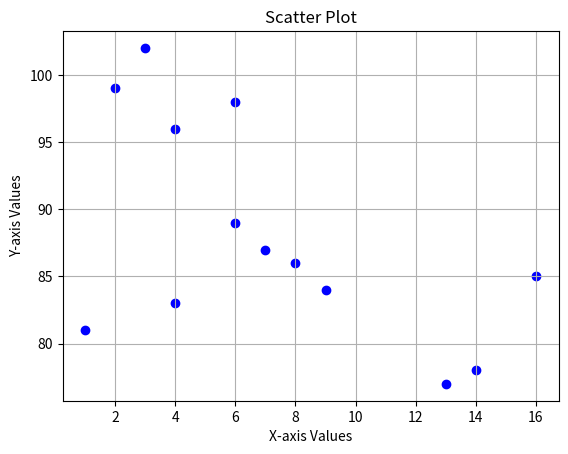

Generate this figure with matplotlib:
# import pandas as pd
import numpy as np
# import matplotlib.pyplot as plt

# # Sample DataFrame
# data = {
# 'Month': ['Jan', 'Feb', 'Mar', 'Apr'],
# 'Sales': [2500, 2700, 3000, 3200]

# }

# df = pd.DataFrame(data)

# # Plot using matplotlib
# plt.plot(df['Month' ], df['Sales'], marker='o')
# plt.title('Monthly Sales')
# plt.xlabel('Month')
# plt.ylabel('Sales')
# plt.grid(True)
# plt.show()
# import pandas as pd
# import matplotlib.pyplot as plt

# # ==========================
# # Sample Data
# # ==========================
# data = {
#     'Region': ['North', 'South', 'East', 'West'],
#     'Sales': [10000, 15000, 12000, 13000]
# }

# # Create DataFrame
# df = pd.DataFrame(data)

# # ==========================
# # Plot Bar Chart
# # ==========================
# plt.bar(df['Region'], df['Sales'], color='skyblue')

# plt.title('Sales by Region')
# plt.xlabel('Region')
# plt.ylabel('Sales')

# plt.grid(axis='y')

# plt.show()

# Import libraries

# from matplotlib import pyplot as plt

# import numpy as np
# # Creating dataset
# cars = ['AUDI', 'BMW', 'FORD',
# 'TESLA', 'JAGUAR', 'MERCEDES']

# data = [23, 17, 35, 29, 12, 41]
# # Creating plot
# fig = plt.figure(figsize=(10, 7))

# plt.pie(data, labels=cars)
# # show plot
# plt.show()

# import matplotlib.pyplot as plt

# # ==========================
# # Sample Data
# # ==========================
# ages = [
#     2, 5, 70, 40, 30, 45, 50, 45, 43, 40,
#     44, 60, 7, 13, 57, 18, 90, 77, 32, 21,
#     20, 40
# ]

# # ==========================
# # Histogram Settings
# # ==========================
# data_range = (0, 100)   # Avoid using the name 'range'
# bins = 10               # Number of intervals

# # ==========================
# # Plot Histogram
# # ==========================
# plt.hist(
#     ages,
#     bins=bins,
#     range=data_range,
#     color="green",
#     histtype="bar",
#     rwidth=0.8
# )

# # ==========================
# # Labels & Title
# # ==========================
# plt.title("My Histogram")
# plt.xlabel("Age")
# plt.ylabel("Number of People")

# # Show horizontal grid lines
# plt.grid(axis="y")

# # Display the graph
# plt.show()

# import matplotlib.pyplot as plt
# import numpy as np

# # ==========================
# # Create 3 × 3 Subplots
# # ==========================
# fig, ax = plt.subplots(3, 3)

# # ==========================
# # Draw Random Line Graphs
# # ==========================
# for i in ax:
#     for j in i:
#         j.plot(np.random.randint(0, 5, 5))

# # ==========================
# # Display Graphs
# # ==========================
# plt.show()



import matplotlib.pyplot as plt

# ==========================
# Sample Data
# ==========================
x_axis_value = [6, 7, 9, 8, 2, 16, 3, 6, 4, 14, 13, 4, 1]

y_axis_value = [98, 87, 84, 86, 99, 85, 102, 89, 96, 78, 77, 83, 81]

# ==========================
# Create Scatter Plot
# ==========================
plt.scatter(
    x_axis_value,
    y_axis_value,
    color="blue",
    marker="o"
)

# ==========================
# Labels & Title
# ==========================
plt.title("Scatter Plot")
plt.xlabel("X-axis Values")
plt.ylabel("Y-axis Values")

# Show grid
plt.grid(True)

# Display the plot
plt.show()
